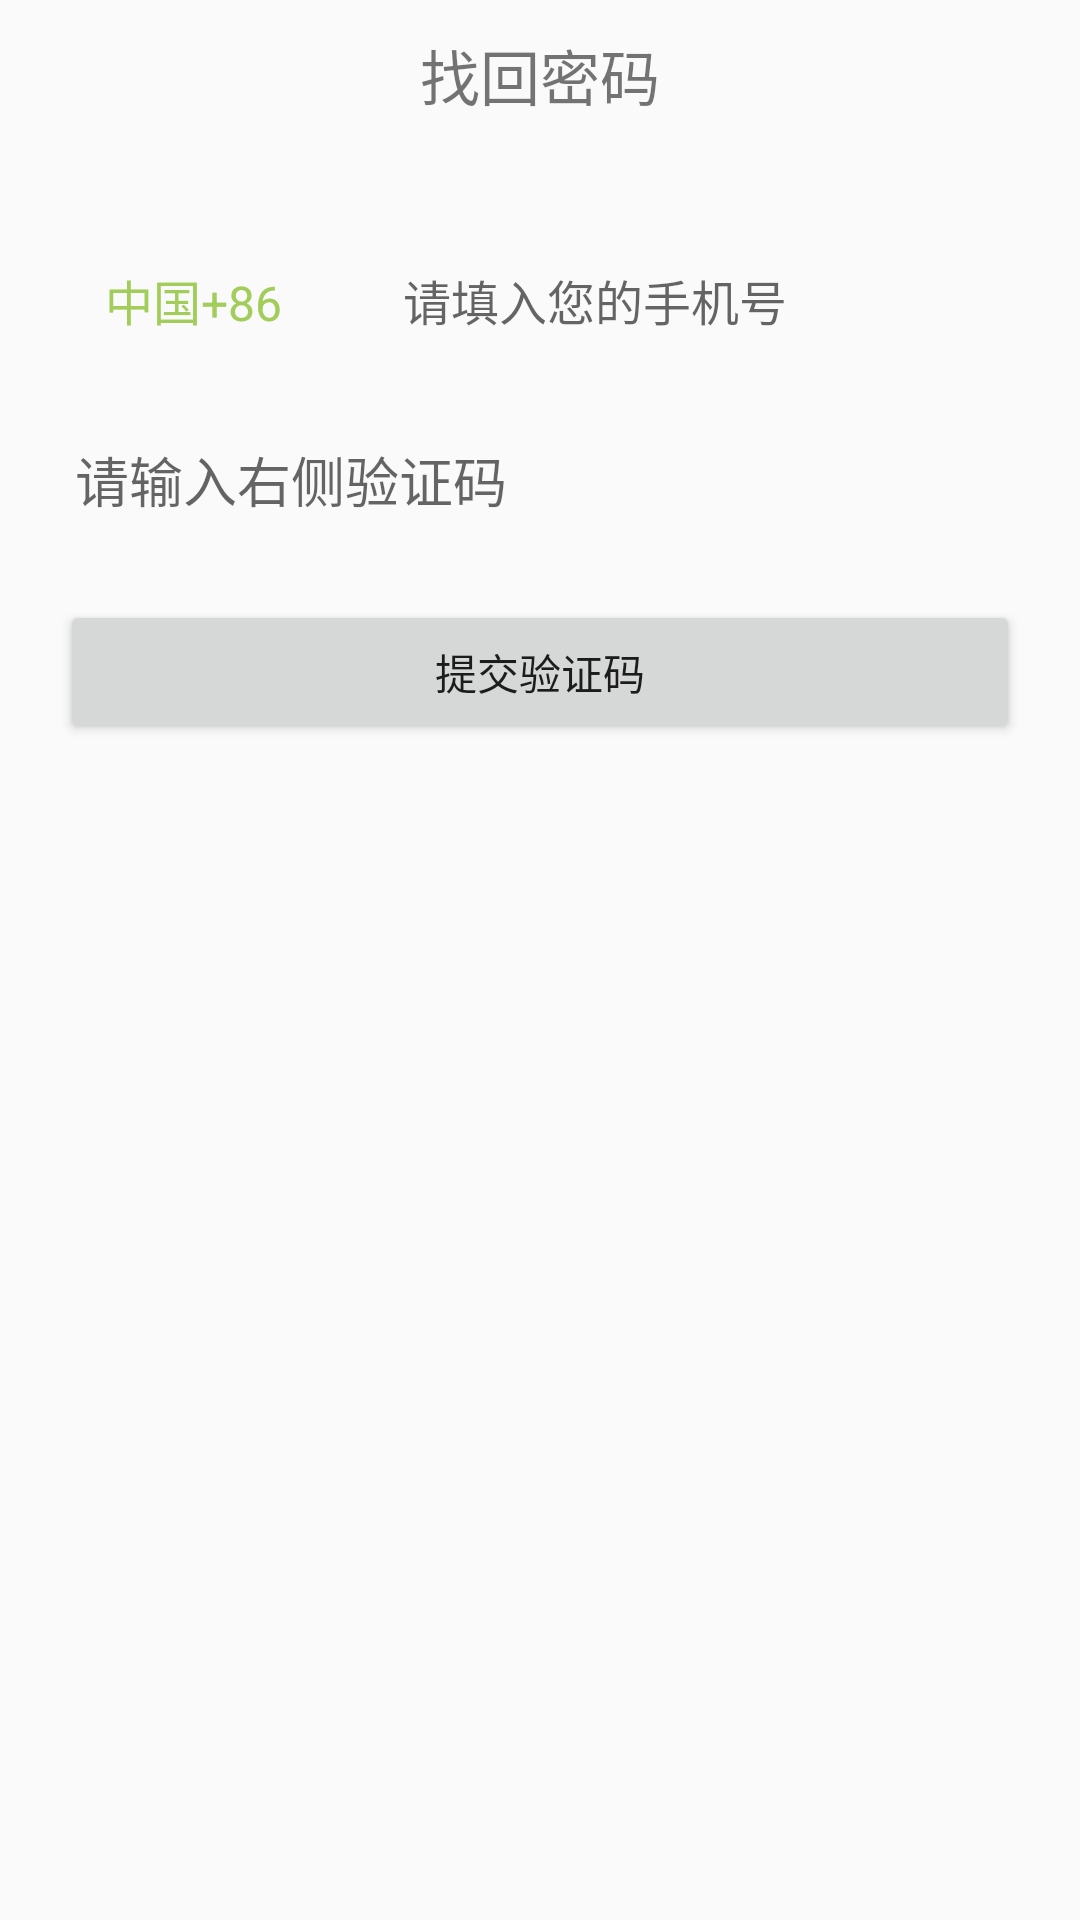

Reconstruct the res/layout file that produces this screen, plus the resources it refers to.
<!-- AndroidManifest.xml: application theme AppTheme -->
<!-- res/layout/activity_id_code.xml -->
<LinearLayout xmlns:android="http://schemas.android.com/apk/res/android"
    android:layout_width="match_parent"
    android:layout_height="match_parent"
    android:orientation="vertical" >

    <RelativeLayout
        android:layout_width="match_parent"
        android:layout_height="50dp"
         >
        <TextView
            android:id="@+id/tv_title"
            android:layout_width="wrap_content"
            android:layout_height="wrap_content"
            android:layout_centerInParent="true"
            android:text="找回密码"

            android:textSize="20sp" />
    </RelativeLayout>

    <LinearLayout
        android:layout_width="match_parent"
        android:layout_height="40dp"
        android:layout_marginTop="30dp"
        android:orientation="vertical"
        android:layout_marginLeft="15dp"
        android:layout_marginRight="15dp"
        >



        <LinearLayout
            android:layout_width="match_parent"
            android:layout_height="match_parent"
            android:gravity="center_vertical"
            android:orientation="horizontal" >

            <TextView
                android:layout_width="wrap_content"
                android:layout_height="wrap_content"
                android:layout_marginLeft="20dp"
                android:layout_marginRight="20dp"
                android:text="中国+86"
                android:textColor="#A2CD5A"
                android:textSize="16sp" />

            <View
                android:layout_width="0.1dp"
                android:layout_height="match_parent"
                 />

            <EditText
                android:id="@+id/et_forgetPass_PhoneNum"
                android:layout_width="match_parent"
                android:layout_height="wrap_content"
                android:layout_marginLeft="20dp"
                android:background="@null"
                android:digits="0123456789"
                android:hint="请填入您的手机号"
                android:inputType="number"
                android:maxLength="11"
                android:textSize="16sp" />
        </LinearLayout>
    </LinearLayout>



    <LinearLayout

        android:layout_width="match_parent"
        android:layout_height="wrap_content"
        android:layout_marginLeft="15dp"
        android:layout_marginRight="15dp"
        android:layout_marginTop="20dp"
        android:orientation="horizontal" >

        <LinearLayout
            android:layout_width="wrap_content"
            android:layout_height="40dp"
             >

            <EditText
                android:id="@+id/et_phoneCodes"
                android:layout_width="match_parent"
                android:layout_height="match_parent"
                android:layout_marginLeft="10dp"
                android:layout_marginRight="10dp"
                android:background="@null"
                android:hint="请输入右侧验证码" />
        </LinearLayout>

        <ImageView
            android:id="@+id/iv_showCode"
            android:layout_width="100dp"
            android:layout_marginLeft="10dp"
            android:layout_height="match_parent" />

    </LinearLayout>

    <Button
        android:id="@+id/but_forgetpass_toSetCodes"
        android:layout_width="match_parent"
        android:layout_height="wrap_content"
        android:layout_margin="20dp"

        android:text="提交验证码"
         />

</LinearLayout>
<!-- resources referenced by this layout -->
<resources>
  <style name="AppTheme" parent="Theme.AppCompat.Light.DarkActionBar">
          
          <item name="colorPrimary">@color/colorPrimary</item>
          <item name="colorPrimaryDark">@color/colorPrimaryDark</item>
          <item name="colorAccent">@color/colorAccent</item>
      </style>
  <color name="colorPrimary">#3F51B5</color>
  <color name="colorPrimaryDark">#303F9F</color>
  <color name="colorAccent">#FF4081</color>
</resources>
